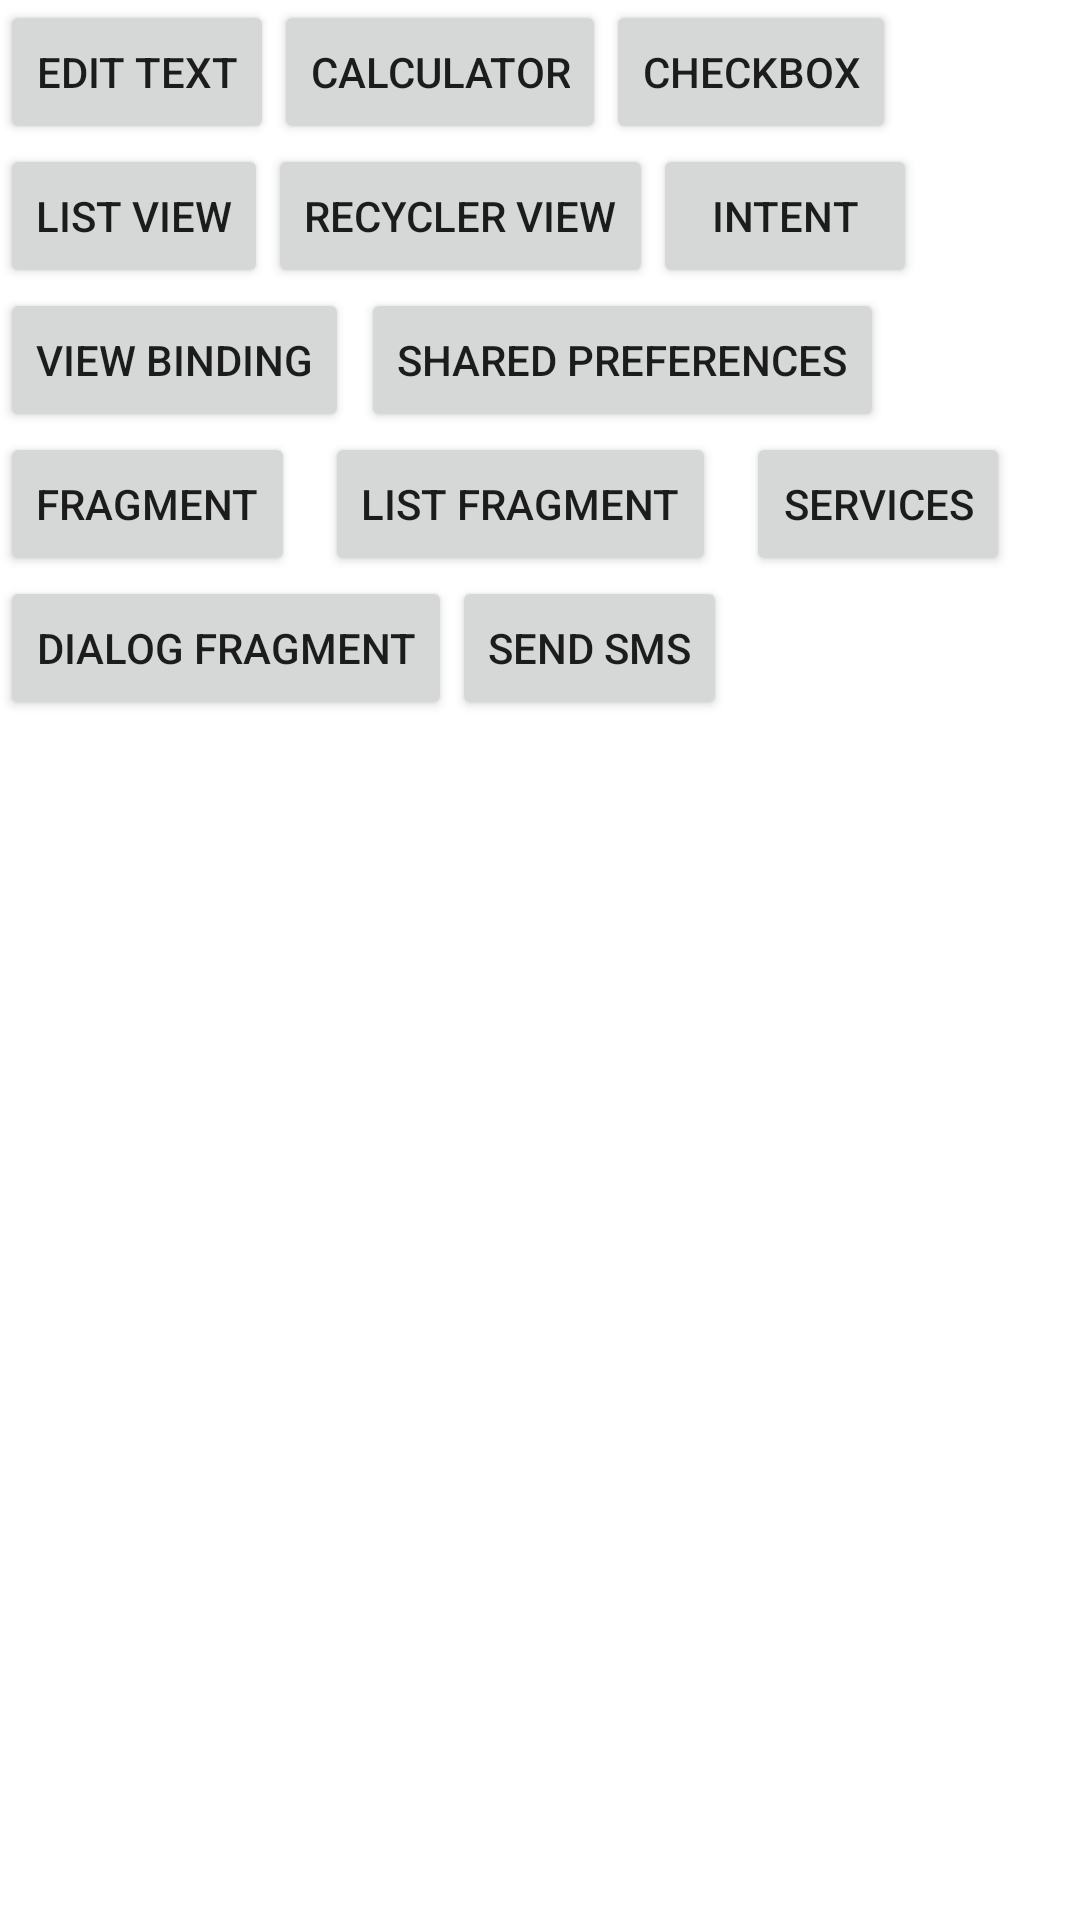

Write the Android layout XML for this screen, with the resource values it uses.
<!-- AndroidManifest.xml: application theme Theme.PracticeApplication -->
<!-- res/layout/activity_main.xml -->
<?xml version="1.0" encoding="utf-8"?>
<androidx.constraintlayout.widget.ConstraintLayout xmlns:android="http://schemas.android.com/apk/res/android"
    xmlns:app="http://schemas.android.com/apk/res-auto"
    xmlns:tools="http://schemas.android.com/tools"
    android:layout_width="match_parent"
    android:layout_height="match_parent"
    android:background="#FFFFFF"
    android:visibility="visible"
    tools:context=".MainActivity" >

    <Button
        android:id="@+id/editButton"
        android:layout_width="wrap_content"
        android:layout_height="wrap_content"
        android:text="@string/editText"
        app:layout_constraintStart_toStartOf="parent"
        app:layout_constraintTop_toTopOf="parent" />

    <Button
        android:id="@+id/buttonCalculator"
        android:layout_width="wrap_content"
        android:layout_height="wrap_content"
        android:text="@string/calculator"
        app:layout_constraintStart_toEndOf="@+id/editButton"
        app:layout_constraintTop_toTopOf="parent" />

    <Button
        android:id="@+id/buttonCheck"
        android:layout_width="wrap_content"
        android:layout_height="wrap_content"
        android:text="@string/checkbox"
        app:layout_constraintStart_toEndOf="@+id/buttonCalculator"
        app:layout_constraintTop_toTopOf="parent" />

    <Button
        android:id="@+id/buttonListView"
        android:layout_width="wrap_content"
        android:layout_height="wrap_content"
        android:text="@string/listView"
        app:layout_constraintStart_toStartOf="parent"
        app:layout_constraintTop_toBottomOf="@+id/editButton" />

    <Button
        android:id="@+id/buttonRecyclerView"
        android:layout_width="wrap_content"
        android:layout_height="wrap_content"
        android:text="@string/recyclerView"
        app:layout_constraintStart_toEndOf="@+id/buttonListView"
        app:layout_constraintTop_toBottomOf="@+id/buttonCalculator" />

    <Button
        android:id="@+id/buttonIntent"
        android:layout_width="wrap_content"
        android:layout_height="wrap_content"
        android:text="@string/intent"
        app:layout_constraintStart_toEndOf="@+id/buttonRecyclerView"
        app:layout_constraintTop_toBottomOf="@+id/buttonCheck" />

    <Button
        android:id="@+id/buttonViewBinding"
        android:layout_width="wrap_content"
        android:layout_height="wrap_content"
        android:text="@string/viewBinding"
        app:layout_constraintStart_toStartOf="parent"
        app:layout_constraintTop_toBottomOf="@+id/buttonListView" />

    <Button
        android:id="@+id/buttonSharedPreferences"
        android:layout_width="wrap_content"
        android:layout_height="wrap_content"
        android:layout_marginStart="4dp"
        android:text="@string/sharedPreferences"
        app:layout_constraintStart_toEndOf="@+id/buttonViewBinding"
        app:layout_constraintTop_toBottomOf="@+id/buttonRecyclerView" />

    <Button
        android:id="@+id/buttonFragement"
        android:layout_width="wrap_content"
        android:layout_height="wrap_content"
        android:text="Fragment"
        app:layout_constraintStart_toStartOf="parent"
        app:layout_constraintTop_toBottomOf="@+id/buttonViewBinding" />

    <Button
        android:id="@+id/buttonListFragment"
        android:layout_width="wrap_content"
        android:layout_height="wrap_content"
        android:layout_marginStart="10dp"
        android:text="List fragment"
        app:layout_constraintStart_toEndOf="@+id/buttonFragement"
        app:layout_constraintTop_toBottomOf="@+id/buttonSharedPreferences" />

    <Button
        android:id="@+id/buttonDialogFragment"
        android:layout_width="wrap_content"
        android:layout_height="wrap_content"
        android:text="Dialog Fragment"
        app:layout_constraintStart_toStartOf="parent"
        app:layout_constraintTop_toBottomOf="@+id/buttonFragement" />

    <Button
        android:id="@+id/buttonSendSMS"
        android:layout_width="wrap_content"
        android:layout_height="wrap_content"
        android:text="Send sms"
        app:layout_constraintStart_toEndOf="@+id/buttonDialogFragment"
        app:layout_constraintTop_toBottomOf="@+id/buttonListFragment" />

    <Button
        android:id="@+id/buttonServices"
        android:layout_width="wrap_content"
        android:layout_height="wrap_content"
        android:layout_marginStart="10dp"
        android:text="Services"
        app:layout_constraintStart_toEndOf="@+id/buttonListFragment"
        app:layout_constraintTop_toBottomOf="@+id/buttonSharedPreferences" />
</androidx.constraintlayout.widget.ConstraintLayout>
<!-- resources referenced by this layout -->
<resources>
  <string name="calculator">Calculator</string>
  <string name="checkbox">Checkbox</string>
  <string name="editText">Edit Text</string>
  <string name="intent">Intent</string>
  <string name="listView">List View</string>
  <string name="recyclerView">Recycler View</string>
  <string name="sharedPreferences">Shared Preferences</string>
  <string name="viewBinding">View Binding</string>
  <style name="Theme.PracticeApplication" parent="Theme.MaterialComponents.DayNight.DarkActionBar">
          
          <item name="colorPrimary">@color/purple_500</item>
          <item name="colorPrimaryVariant">@color/purple_700</item>
          <item name="colorOnPrimary">@color/white</item>
          
          <item name="colorSecondary">@color/teal_200</item>
          <item name="colorSecondaryVariant">@color/teal_700</item>
          <item name="colorOnSecondary">@color/black</item>
          
          <item name="android:statusBarColor">?attr/colorPrimaryVariant</item>
          
      </style>
  <!-- not gathered from this repository: default colours our renderer supplied (Android Studio template values) -->
  <color name="purple_500">#FF6200EE</color>
  <color name="purple_700">#FF3700B3</color>
  <color name="teal_200">#FF03DAC5</color>
  <color name="teal_700">#FF018786</color>
  <color name="black">#FF000000</color>
  <color name="white">#FFFFFFFF</color>
</resources>
